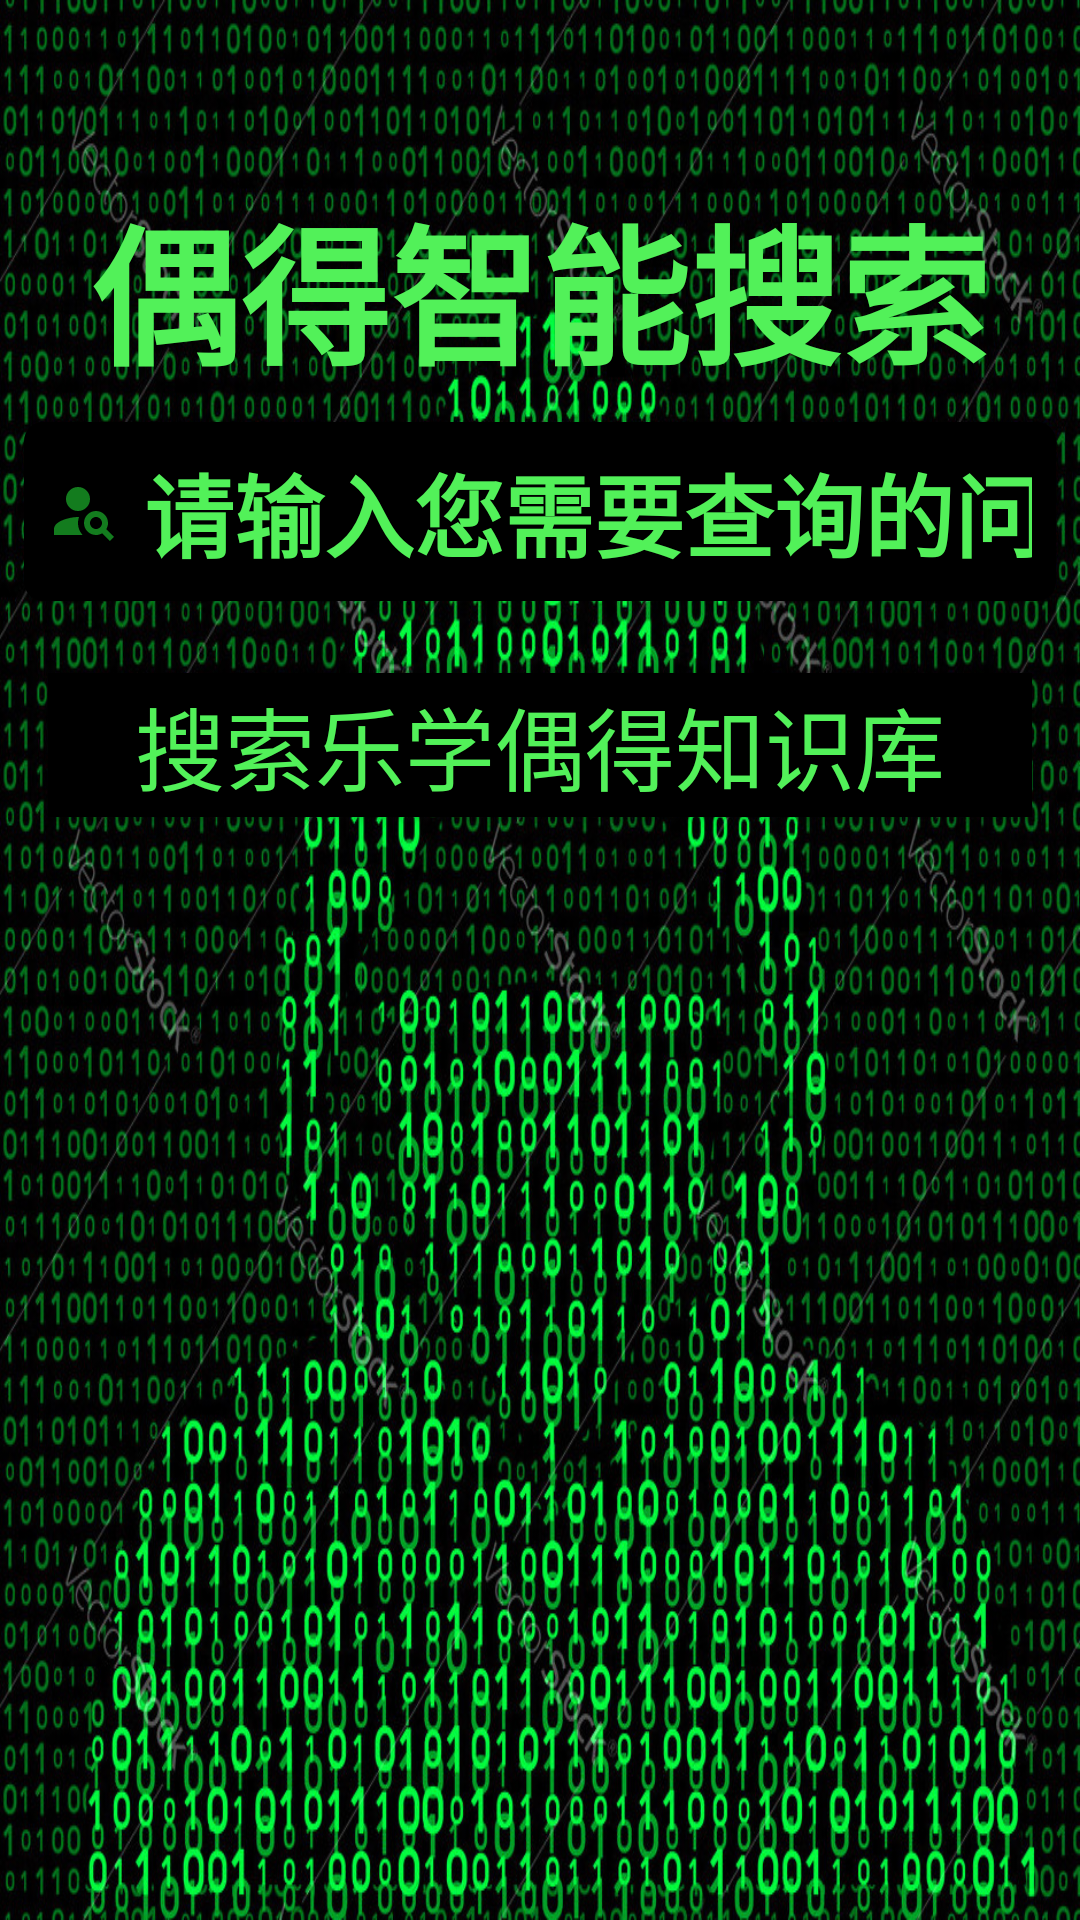

Layout XML and referenced resources for this Android screen:
<!-- AndroidManifest.xml: application theme Theme.LexueoudeDict -->
<!-- res/layout/activity_main.xml -->
<?xml version="1.0" encoding="utf-8"?>
<LinearLayout xmlns:android="http://schemas.android.com/apk/res/android"
    xmlns:tools="http://schemas.android.com/tools"
    android:layout_width="match_parent"
    android:layout_height="match_parent"
    android:background="@drawable/dict_bg"
    android:orientation="vertical"
    tools:context=".MainActivity">

    <TextView
        android:layout_width="match_parent"
        android:layout_height="wrap_content"
        android:layout_marginTop="@dimen/margin_60"
        android:fontFamily="sans-serif-black"
        android:textSize="@dimen/logo_text_size"
        android:text="@string/app_logo"
        android:textColor="@color/green"
        android:textAlignment="center"
        android:layout_gravity="center"
        />

    <EditText
        android:id="@+id/word_edit_text"
        android:layout_width="match_parent"
        android:layout_height="wrap_content"
        android:layout_margin="@dimen/margin_eight"
        android:background="@drawable/edit_text_bg"
        android:drawableStart="@drawable/ic_search"
        android:drawableLeft="@drawable/ic_search"
        android:drawablePadding="@dimen/margin_eight"
        android:hint="@string/edit_text_str"
        android:textColorHint="@color/green"
        android:importantForAutofill="no"
        android:inputType="text"
        android:padding="@dimen/margin_eight"
        android:textSize="@dimen/text_size_30"
        android:textColor="@color/green"
        android:textStyle="bold" />
    <Button
        android:id="@+id/search_button"
        android:layout_width="match_parent"
        android:layout_height="wrap_content"
        android:layout_margin="@dimen/margin_sixteen"
        android:background="@color/black"
        android:text="@string/button_text_str"
        android:textColor="@color/green"
        android:textSize="@dimen/text_size_30"/>



</LinearLayout>
<!-- resources referenced by this layout -->
<resources>
  <color name="black">#FF000000</color>
  <color name="green">#52F159</color>
  <dimen name="logo_text_size">50sp</dimen>
  <dimen name="margin_60">60dp</dimen>
  <dimen name="margin_eight">8dp</dimen>
  <dimen name="margin_sixteen">16dp</dimen>
  <dimen name="text_size_30">30sp</dimen>
  <!-- drawable dict_bg: jpeg bitmap (drawable, 706252 bytes) -->
  <!-- drawable edit_text_bg (drawable) -->
  <?xml version="1.0" encoding="utf-8"?>
  <shape xmlns:android="http://schemas.android.com/apk/res/android"
      android:shape="rectangle">
  
      <stroke android:width="3dp" android:color="@color/black"/>
      <solid android:color="@color/black"/>
      <corners android:radius="5dp" />
  </shape>
  <!-- drawable ic_search (drawable) -->
  <vector android:height="24dp" android:tint="#137C1E"
      android:viewportHeight="24" android:viewportWidth="24"
      android:width="24dp" xmlns:android="http://schemas.android.com/apk/res/android">
      <path android:fillColor="@android:color/white" android:pathData="M10,8m-4,0a4,4 0,1 1,8 0a4,4 0,1 1,-8 0"/>
      <path android:fillColor="@android:color/white" android:pathData="M10.35,14.01C7.62,13.91 2,15.27 2,18v2h9.54C9.07,17.24 10.31,14.11 10.35,14.01z"/>
      <path android:fillColor="@android:color/white" android:pathData="M19.43,18.02C19.79,17.43 20,16.74 20,16c0,-2.21 -1.79,-4 -4,-4s-4,1.79 -4,4c0,2.21 1.79,4 4,4c0.74,0 1.43,-0.22 2.02,-0.57L20.59,22L22,20.59L19.43,18.02zM16,18c-1.1,0 -2,-0.9 -2,-2c0,-1.1 0.9,-2 2,-2s2,0.9 2,2C18,17.1 17.1,18 16,18z"/>
  </vector>
  <string name="app_logo">偶得智能搜索</string>
  <string name="button_text_str">搜索乐学偶得知识库</string>
  <string name="edit_text_str">请输入您需要查询的问题………</string>
  <style name="Theme.LexueoudeDict" parent="Theme.MaterialComponents.DayNight.DarkActionBar">
          
          <item name="colorPrimary">#000000</item>
          <item name="colorPrimaryVariant">@color/purple_700</item>
          <item name="colorOnPrimary">@color/white</item>
          
          <item name="colorSecondary">@color/teal_200</item>
          <item name="colorSecondaryVariant">@color/teal_700</item>
          <item name="colorOnSecondary">@color/black</item>
          
          <item name="android:statusBarColor" tools:targetApi="l">?attr/colorPrimaryVariant</item>
          
  
  
          <item name="windowActionBar">false</item>
          <item name="windowNoTitle">true</item>
          <item name="android:windowFullscreen">true</item>
  
      </style>
  <color name="purple_700">#FF3700B3</color>
  <color name="white">#FFFFFFFF</color>
  <color name="teal_200">#FF03DAC5</color>
  <color name="teal_700">#FF018786</color>
</resources>
